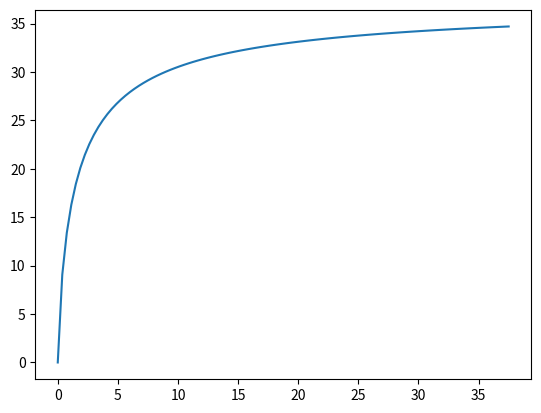

Recreate this plot in Python.
import numpy as np
import matplotlib.pyplot as plt

RHO = .998

def calcInnerHVal(flowrate):
    """
    Calculate the inner tube h value based on flowrate
    @param flowrate water flowrate in hex (g / s)
    @returns h_i (W / m2 / K)
    """
    Pr = 5.05 # Prandtl number
    asp = 3.105e-3 / .11054 # Tube aspect ratio
    u = flowrate / RHO / 23 / 6 # Fluid velocity, m / s
    Re = u * 4085.5 # Reynolds number
    print(u)

    # Calculate Nusselt number
    Nu = 0.36 * (Re ** .8) * (Pr ** (1/3)) * (asp ** .055)
    return Nu * 189.592 # W / m2 / K


def calcUA(flowrate):
    inv_hi = 1 / calcInnerHVal(flowrate)
    Ui = 1 / (4.8372e-4 + inv_hi); # U based on inner area (m2 K / W)
    return Ui * 3.017e-3 * 6 # W / K

N = 101
flow = np.linspace(0, 37.5, N)
ua = calcUA(flow)
plt.plot(flow, ua)
plt.show()